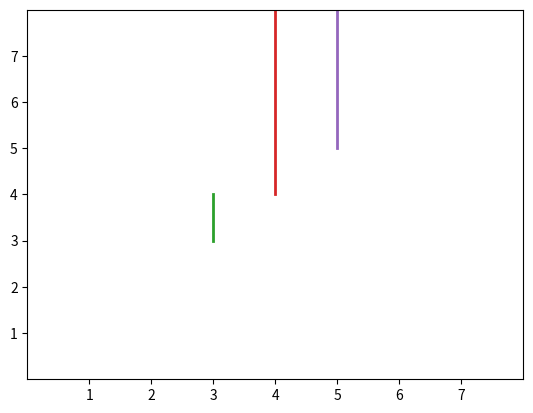

Python code for this plot:
#圖表
import matplotlib.pyplot as plt
import numpy as np

#x = np.linspace(0, 10, 100)   # 產生 0～10 總共 100 連續數字
#y = 4 + 2 * np.sin(2 * x)     # 使用 NumPy 的廣播方式，產生 sin 數值的陣列 y
x = [[1,2,3,4,5],[1,2,3,4,5]]
y = [[1,2,4,8,16],[1,2,3,4,5]]
fig, ax = plt.subplots()
ax.plot(x, y, linewidth=2.0)  # 繪製折線圖

ax.set(xlim=(0, 8), xticks=np.arange(1, 8),  # 設定座標軸
      ylim=(0, 8), yticks=np.arange(1, 8))

plt.show()    # 顯示圖表